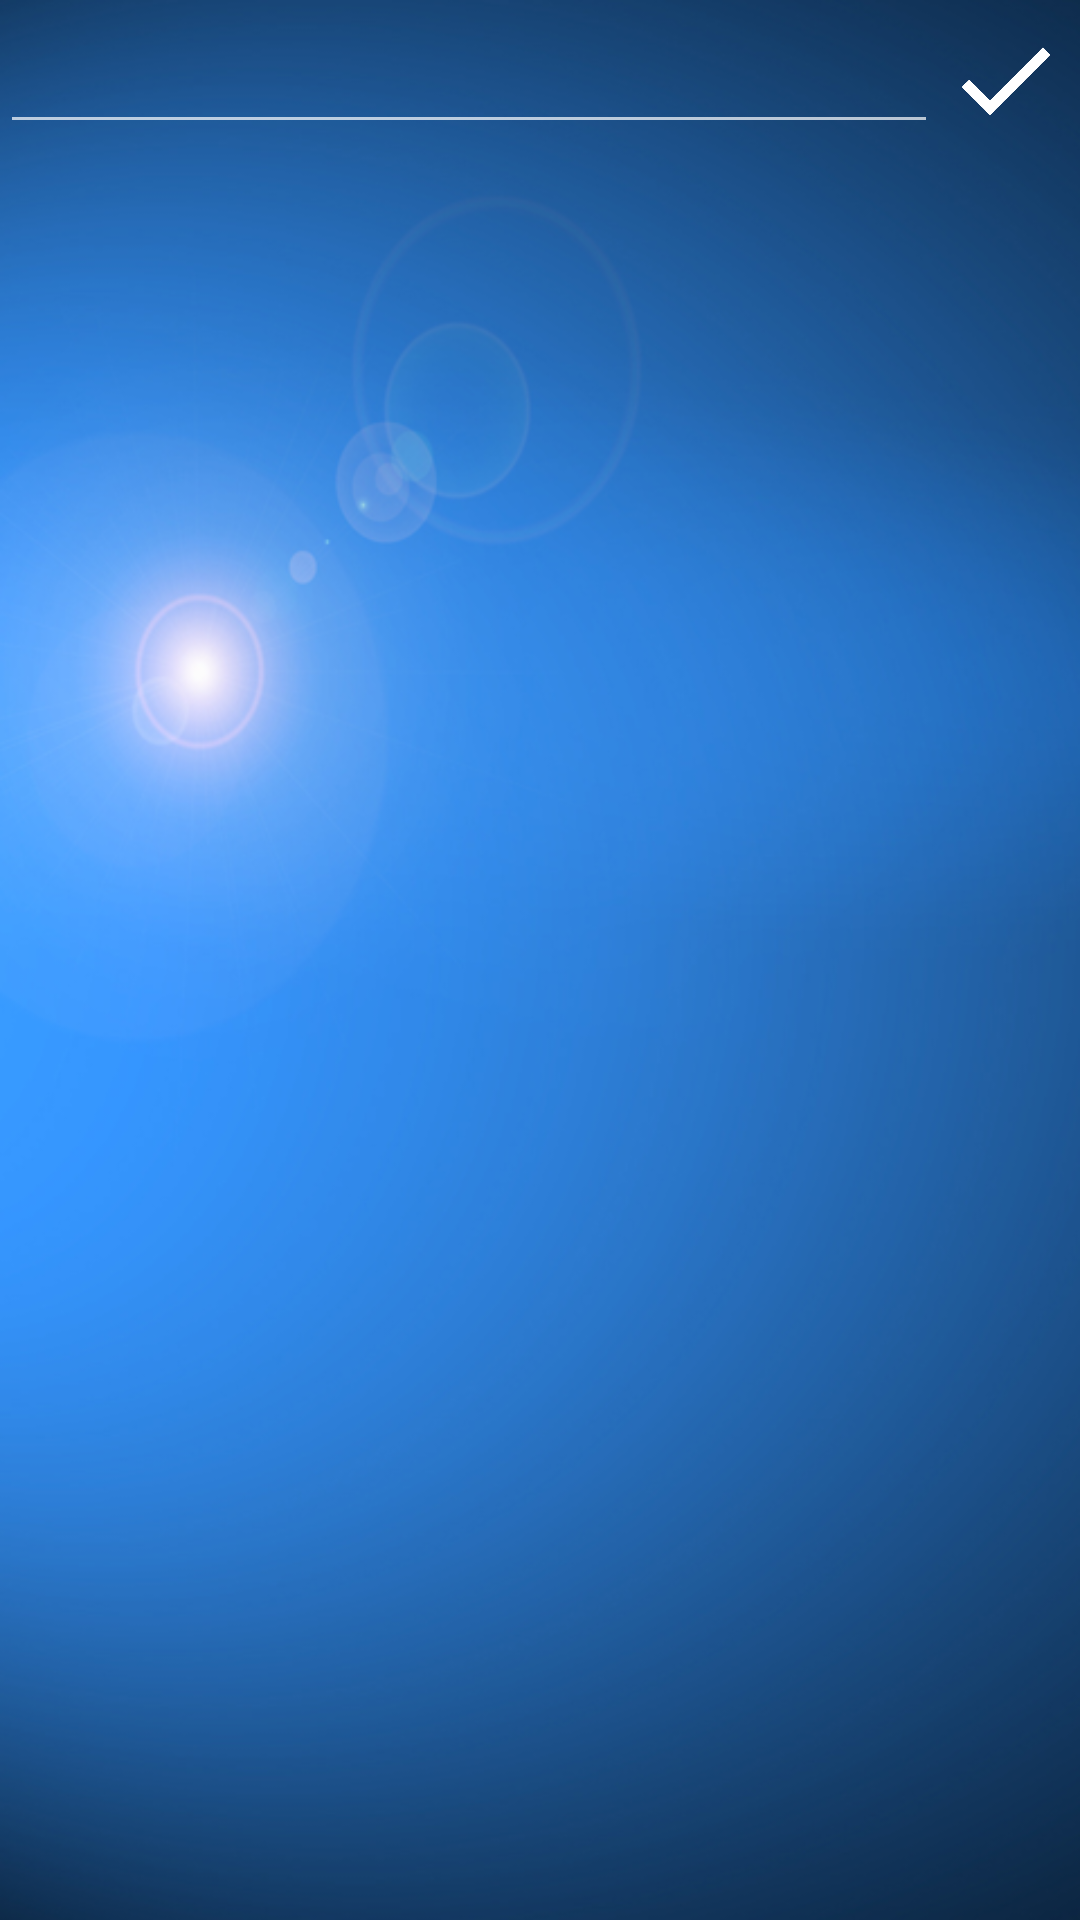

Reconstruct the res/layout file that produces this screen, plus the resources it refers to.
<!-- AndroidManifest.xml: application theme AppTheme -->
<!-- res/layout/listcity.xml -->
<?xml version="1.0" encoding="utf-8"?>
<LinearLayout xmlns:android="http://schemas.android.com/apk/res/android"
    android:orientation="vertical"
    android:layout_width="fill_parent"
    android:layout_height="fill_parent"
    android:theme="@style/ThemeOverlay.AppCompat.Dark"
    android:id="@+id/linearCity">

    <LinearLayout
        android:orientation="horizontal"
        android:layout_width="match_parent"
        android:layout_height="wrap_content"
        android:layout_marginTop="20px">

        <EditText
            android:layout_width="wrap_content"
            android:layout_height="wrap_content"
            android:id="@+id/et_search"
            android:layout_weight="1" />

        <ImageButton
            android:layout_width="40dp"
            android:layout_height="40dp"
            android:id="@+id/btn_search"
            android:background="@drawable/ic_check_white_128dp"
            android:adjustViewBounds="false"
            android:layout_marginRight="15px"
            android:layout_marginLeft="7px"/>
    </LinearLayout>

    <LinearLayout
        android:orientation="horizontal"
        android:layout_width="match_parent"
        android:layout_height="match_parent">

        <ListView
            android:layout_width="match_parent"
            android:layout_height="match_parent"
            android:id="@+id/listViewCity" />
    </LinearLayout>
</LinearLayout>
<!-- resources referenced by this layout -->
<resources>
  <!-- drawable ic_check_white_128dp: png bitmap (drawable, 15923 bytes) -->
  <style name="AppTheme" parent="Theme.AppCompat.Light.NoActionBar">
          
          <item name="android:windowBackground">@drawable/bluesky</item>
          <item name="android:windowTranslucentStatus">true</item>
          
          <item name="colorPrimary">@color/ColorPrimary</item>
          
          <item name="colorPrimaryDark">@color/ColorPrimaryDark</item>
      </style>
  <!-- drawable bluesky: png bitmap (drawable, 250051 bytes) -->
  <color name="ColorPrimary">#03a9f4</color>
  <color name="ColorPrimaryDark">#0288d1</color>
</resources>
